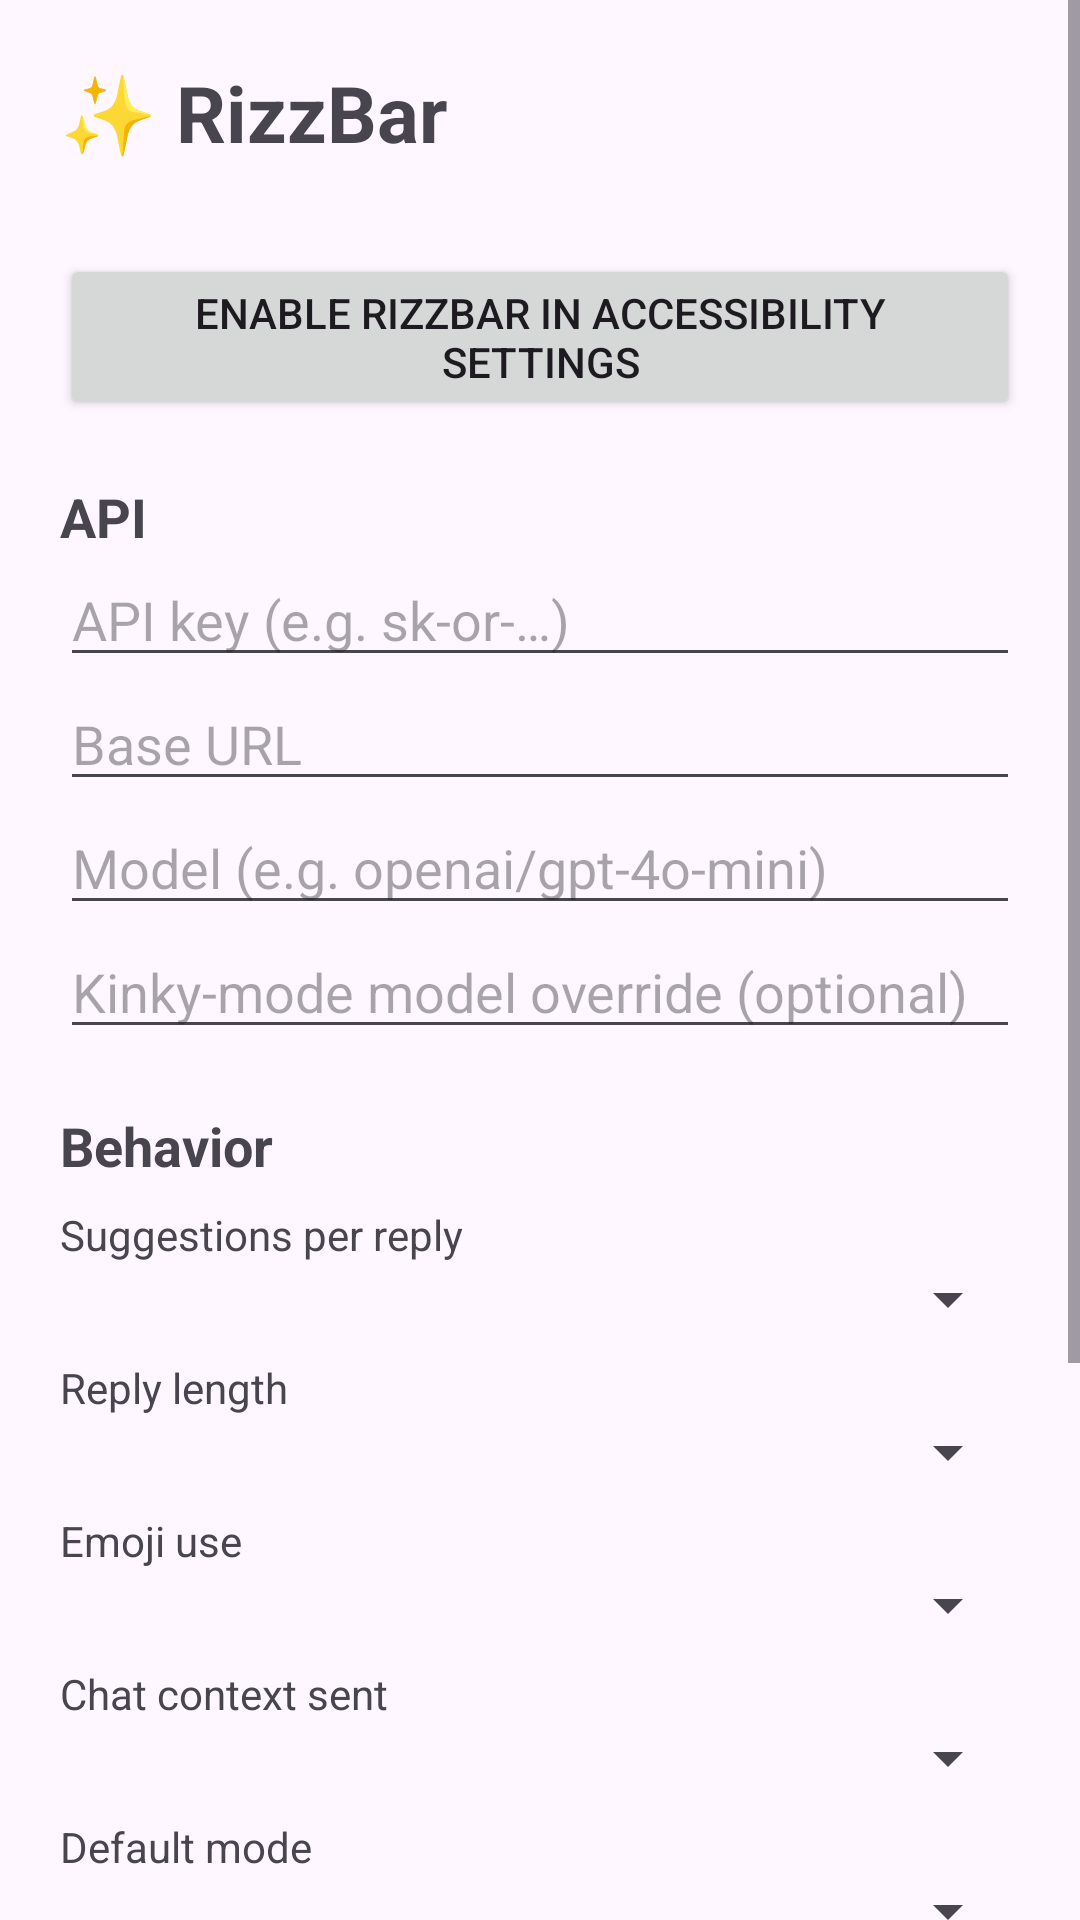

The Android layout XML behind this screen, and the referenced resources:
<!-- AndroidManifest.xml: application theme Theme.RizzBar -->
<!-- res/layout/activity_main.xml -->
<?xml version="1.0" encoding="utf-8"?>
<ScrollView xmlns:android="http://schemas.android.com/apk/res/android"
    android:layout_width="match_parent"
    android:layout_height="match_parent">

    <LinearLayout
        android:layout_width="match_parent"
        android:layout_height="wrap_content"
        android:orientation="vertical"
        android:padding="20dp">

        <TextView
            android:layout_width="wrap_content"
            android:layout_height="wrap_content"
            android:text="✨ RizzBar"
            android:textSize="26sp"
            android:textStyle="bold" />

        <TextView
            android:id="@+id/serviceStatus"
            android:layout_width="match_parent"
            android:layout_height="wrap_content"
            android:layout_marginTop="4dp"
            android:textSize="13sp" />

        <Button
            android:id="@+id/enableServiceBtn"
            android:layout_width="match_parent"
            android:layout_height="wrap_content"
            android:layout_marginTop="8dp"
            android:text="Enable RizzBar in Accessibility settings" />

        
        <TextView
            android:layout_width="wrap_content"
            android:layout_height="wrap_content"
            android:layout_marginTop="20dp"
            android:text="API"
            android:textSize="18sp"
            android:textStyle="bold" />

        <EditText
            android:id="@+id/apiKey"
            android:layout_width="match_parent"
            android:layout_height="wrap_content"
            android:hint="API key (e.g. sk-or-…)"
            android:inputType="textPassword" />

        <EditText
            android:id="@+id/baseUrl"
            android:layout_width="match_parent"
            android:layout_height="wrap_content"
            android:hint="Base URL"
            android:inputType="textUri" />

        <EditText
            android:id="@+id/model"
            android:layout_width="match_parent"
            android:layout_height="wrap_content"
            android:hint="Model (e.g. openai/gpt-4o-mini)"
            android:inputType="text" />

        <EditText
            android:id="@+id/spicyModel"
            android:layout_width="match_parent"
            android:layout_height="wrap_content"
            android:hint="Kinky-mode model override (optional)"
            android:inputType="text" />

        
        <TextView
            android:layout_width="wrap_content"
            android:layout_height="wrap_content"
            android:layout_marginTop="20dp"
            android:text="Behavior"
            android:textSize="18sp"
            android:textStyle="bold" />

        <TextView
            android:layout_width="wrap_content"
            android:layout_height="wrap_content"
            android:layout_marginTop="8dp"
            android:text="Suggestions per reply" />

        <Spinner
            android:id="@+id/suggestionCount"
            android:layout_width="match_parent"
            android:layout_height="wrap_content" />

        <TextView
            android:layout_width="wrap_content"
            android:layout_height="wrap_content"
            android:layout_marginTop="8dp"
            android:text="Reply length" />

        <Spinner
            android:id="@+id/replyLength"
            android:layout_width="match_parent"
            android:layout_height="wrap_content" />

        <TextView
            android:layout_width="wrap_content"
            android:layout_height="wrap_content"
            android:layout_marginTop="8dp"
            android:text="Emoji use" />

        <Spinner
            android:id="@+id/emojiUse"
            android:layout_width="match_parent"
            android:layout_height="wrap_content" />

        <TextView
            android:layout_width="wrap_content"
            android:layout_height="wrap_content"
            android:layout_marginTop="8dp"
            android:text="Chat context sent" />

        <Spinner
            android:id="@+id/contextAmount"
            android:layout_width="match_parent"
            android:layout_height="wrap_content" />

        <TextView
            android:layout_width="wrap_content"
            android:layout_height="wrap_content"
            android:layout_marginTop="8dp"
            android:text="Default mode" />

        <Spinner
            android:id="@+id/defaultMode"
            android:layout_width="match_parent"
            android:layout_height="wrap_content" />

        
        <TextView
            android:layout_width="wrap_content"
            android:layout_height="wrap_content"
            android:layout_marginTop="20dp"
            android:text="Profiles"
            android:textSize="18sp"
            android:textStyle="bold" />

        <LinearLayout
            android:id="@+id/profilesBox"
            android:layout_width="match_parent"
            android:layout_height="wrap_content"
            android:orientation="vertical" />

        <Button
            android:id="@+id/addProfileBtn"
            android:layout_width="match_parent"
            android:layout_height="wrap_content"
            android:layout_marginTop="8dp"
            android:text="＋ Add profile" />

        <Button
            android:id="@+id/saveBtn"
            android:layout_width="match_parent"
            android:layout_height="wrap_content"
            android:layout_marginTop="24dp"
            android:text="Save settings" />

        <TextView
            android:layout_width="match_parent"
            android:layout_height="wrap_content"
            android:layout_marginTop="16dp"
            android:text="Private build. Chat text is sent only to the endpoint above, only when you tap ✨ Reply. Nothing is logged or stored off this phone."
            android:textSize="12sp" />

    </LinearLayout>
</ScrollView>
<!-- resources referenced by this layout -->
<resources>
  <style name="Theme.RizzBar" parent="Theme.Material3.DayNight.NoActionBar" />
</resources>
